Run: headless pygame with SDL's dummy video driver; simulated clock (each Clock.tick advances the game by its frame time, no real sleeping); random seed 0; keys injected as events and as key.get_pressed() state; mouse plan: one left click at the window centre at the start of phase 2, then a move to the lower-right quarter at the start of phase 3.
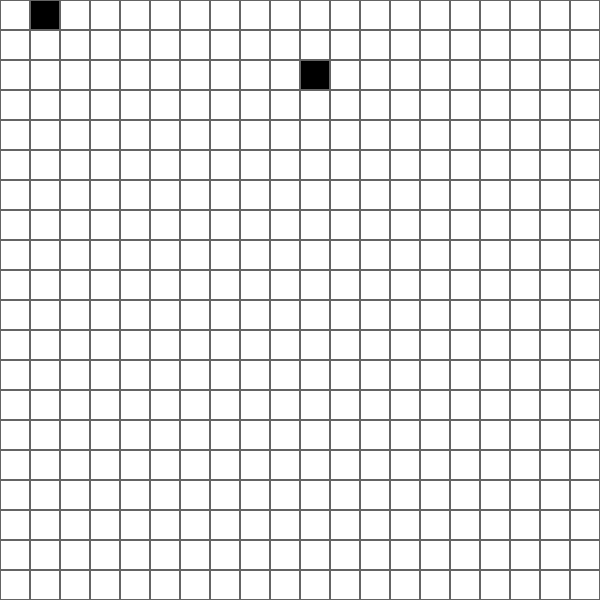
Frame 1 of 4 · flips 1–60 · no input
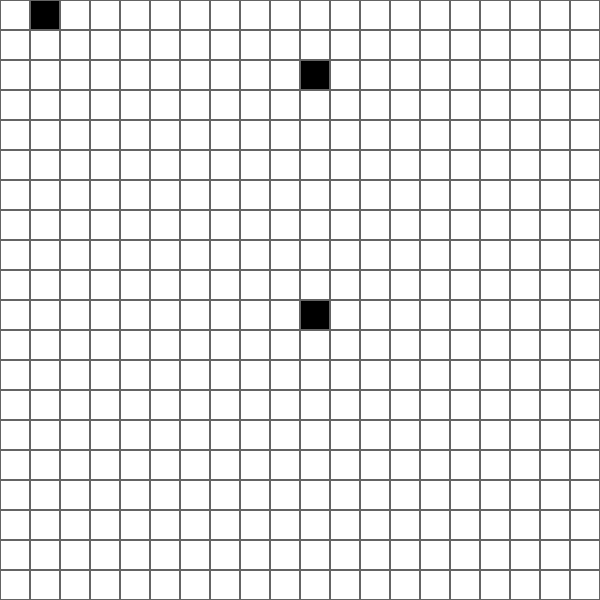
Frame 2 of 4 · flips 61–180 · clicked the window centre · tapped SPACE, RETURN · held RIGHT (→), D
Frame 3 of 4 · flips 181–300 · moved the mouse to the lower-right quarter · held DOWN (↓), S · screen unchanged from frame 2, image omitted
Frame 4 of 4 · flips 301–420 · held LEFT (←), A, UP (↑), W · screen unchanged from frame 3, image omitted

The pygame program that drew these frames:

import pygame as pg
import sys
pg.init()
WIDTH = 600
screen = pg.display.set_mode((WIDTH,WIDTH))
pg.display.set_caption("A* Pathfinding")
clock = pg.time.Clock()

## gloabl vars
ROWS = 20
cellWidth = WIDTH//ROWS
WHITECOLOR = (255,255,255)
BLACKCOLOR = (0,0,0)
GRAYCOLOR = (100, 100, 100)
Grid = [[0 for _ in range(ROWS)] for _ in range(ROWS)]
Grid[0][1] = 1
Grid[2][10] = 1
def DrawGrid():
    for y, row in enumerate(Grid):
        for x, gridvalue in enumerate(row):
            
            # 2. Create the Rect object using a capital 'R'
            rect = pg.Rect(x * cellWidth, y * cellWidth, cellWidth, cellWidth)

            # 3. Draw it based on the grid value
            if gridvalue == 0:
                pg.draw.rect(surface=screen, color=WHITECOLOR, rect=rect)
            else:
                pg.draw.rect(surface=screen, color=BLACKCOLOR, rect=rect)
            pg.draw.rect(surface=screen,color=GRAYCOLOR,rect=rect,width=1)

while True:
    
    for event in pg.event.get():
        if event.type == pg.QUIT:
            pg.quit()
            sys.exit()
        if pg.mouse.get_pressed()[0]:
            mouseX,mouseY = pg.mouse.get_pos()
            try:
                mouseX //= cellWidth
                mouseY //= cellWidth
                mouseX = min(mouseX,len(Grid)-1)
                mouseY = min(mouseY,len(Grid)-1)
                Grid[mouseY][mouseX] =1
            except IndexError:
                print(mouseX, mouseY)
    ## logic
    
    ## Draw
    screen.fill((30, 30, 46))
    DrawGrid()
    # the end
    pg.display.flip()
    clock.tick(60)
